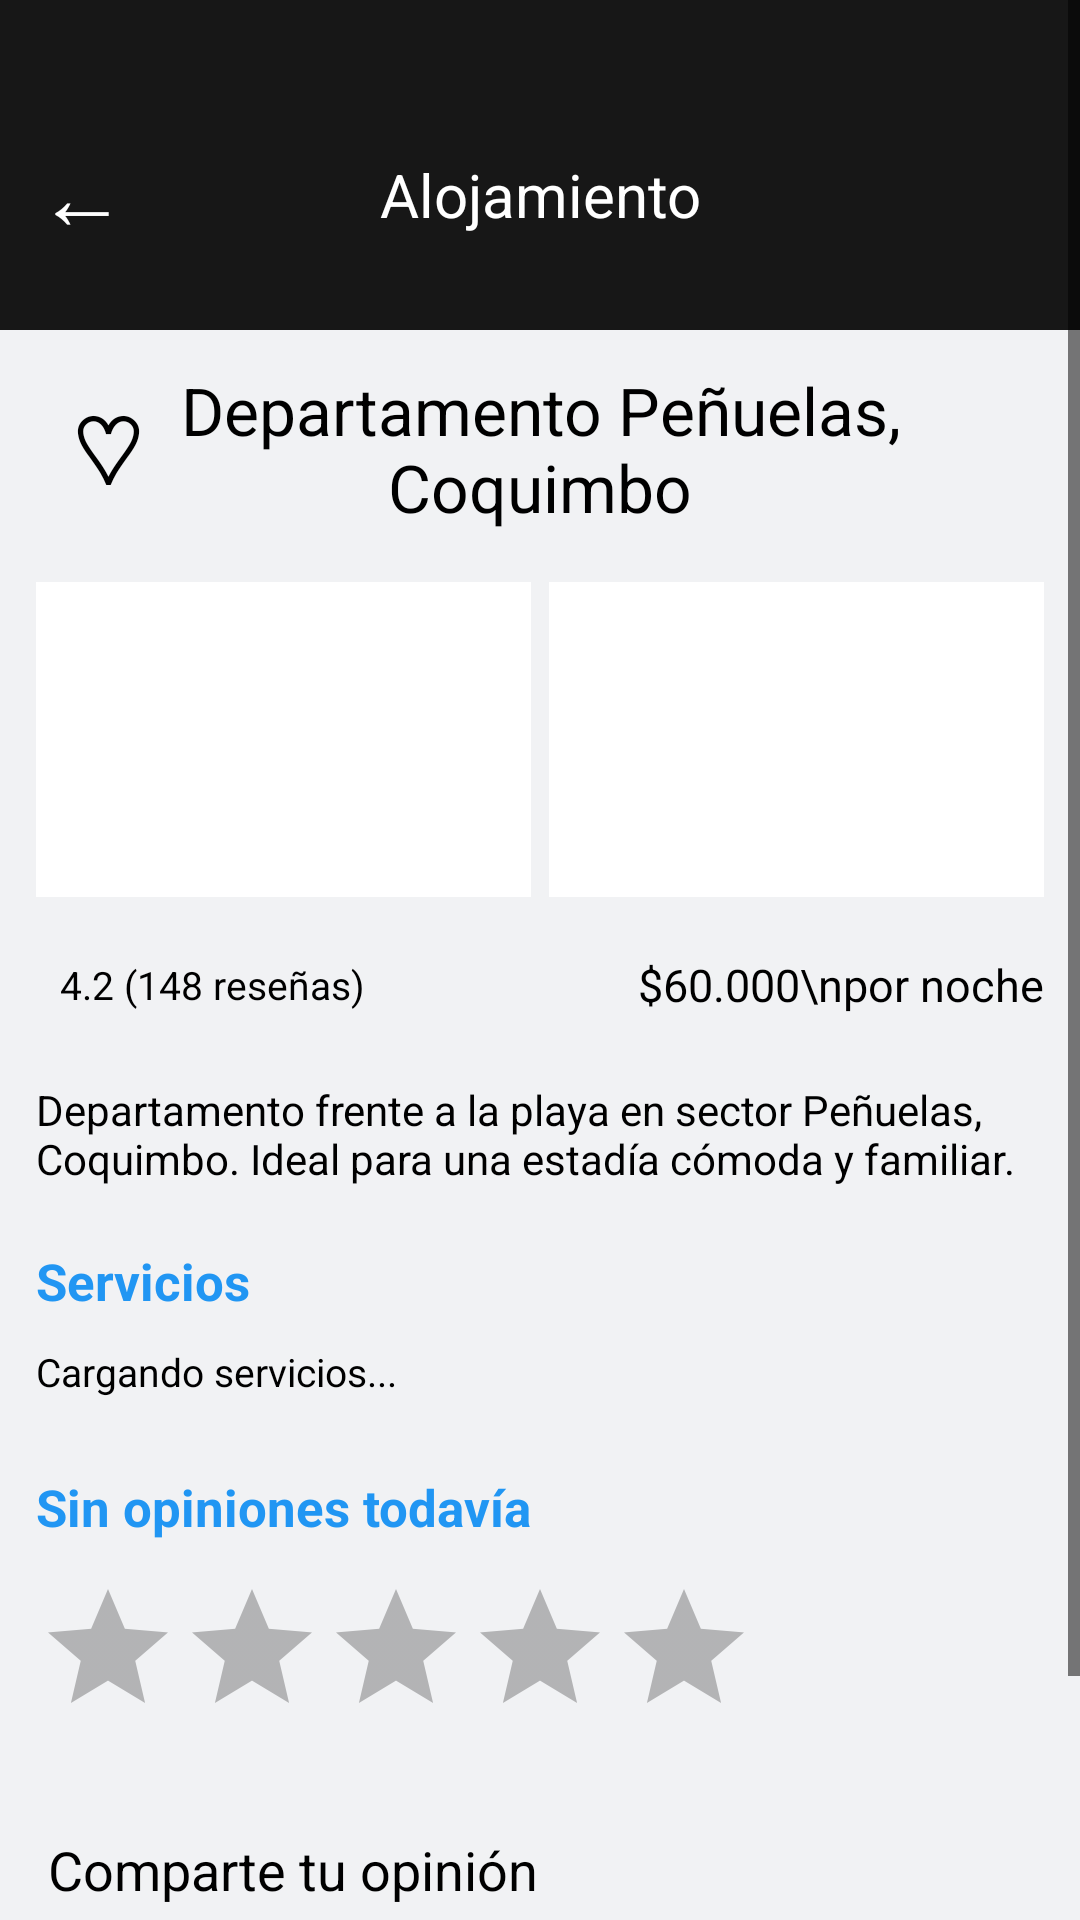

Layout XML and referenced resources for this Android screen:
<!-- AndroidManifest.xml: application theme Theme.Pipabnb -->
<!-- res/layout/detalle_alojamiento.xml -->
<?xml version="1.0" encoding="utf-8"?>
<ScrollView
    xmlns:android="http://schemas.android.com/apk/res/android"
    android:id="@+id/mainDetalle"
    android:layout_width="match_parent"
    android:layout_height="match_parent"
    android:fillViewport="true"
    android:background="#F1F2F4">

    <LinearLayout
        android:layout_width="match_parent"
        android:layout_height="wrap_content"
        android:orientation="vertical">

        
        <LinearLayout
            android:layout_width="match_parent"
            android:layout_height="110dp"
            android:background="#171717"
            android:gravity="center_vertical"
            android:paddingTop="20dp"
            android:orientation="horizontal">

            <TextView
                android:id="@+id/btnVolver"
                android:layout_width="55dp"
                android:layout_height="55dp"
                android:text="←"
                android:textSize="30sp"
                android:textColor="#FFFFFF"
                android:gravity="center"/>

            <TextView
                android:layout_width="0dp"
                android:layout_height="wrap_content"
                android:layout_weight="1"
                android:text="Alojamiento"
                android:textColor="#FFFFFF"
                android:textSize="20sp"
                android:gravity="center"/>

            <View
                android:layout_width="55dp"
                android:layout_height="1dp"/>

        </LinearLayout>

        
        <LinearLayout
            android:layout_width="match_parent"
            android:layout_height="wrap_content"
            android:orientation="vertical"
            android:padding="12dp">

            
            <LinearLayout
                android:layout_width="match_parent"
                android:layout_height="wrap_content"
                android:orientation="horizontal"
                android:gravity="center_vertical">

                <TextView
                    android:id="@+id/btnFavorito"
                    android:layout_width="48dp"
                    android:layout_height="wrap_content"
                    android:text="♡"
                    android:textSize="32sp"
                    android:textColor="#000000"
                    android:gravity="center"/>

                <TextView
                    android:id="@+id/txtNombreAlojamiento"
                    android:layout_width="0dp"
                    android:layout_height="wrap_content"
                    android:layout_weight="1"
                    android:text="Departamento Peñuelas, Coquimbo"
                    android:textSize="22sp"
                    android:textColor="#000000"
                    android:gravity="center"/>

                <View
                    android:layout_width="48dp"
                    android:layout_height="1dp"/>

            </LinearLayout>

            
            <ImageView
                android:id="@+id/imagenPrincipal"
                android:layout_width="match_parent"
                android:layout_height="wrap_content"
                android:layout_marginTop="12dp"
                android:adjustViewBounds="true"
                android:background="#FFFFFF"

                android:contentDescription="Imagen principal del alojamiento"
                android:scaleType="fitCenter"/>

            
            <LinearLayout
                android:id="@+id/galeriaSecundaria"
                android:layout_width="match_parent"
                android:layout_height="105dp"
                android:layout_marginTop="5dp"
                android:orientation="horizontal">

                <ImageView
                    android:id="@+id/imagenSecundaria1"
                    android:layout_width="0dp"
                    android:layout_height="match_parent"
                    android:layout_weight="1"
                    android:layout_marginEnd="3dp"
                    android:background="#FFFFFF"

                    android:contentDescription="Segunda imagen del alojamiento"
                    android:scaleType="fitCenter"/>

                <ImageView
                    android:id="@+id/imagenSecundaria2"
                    android:layout_width="0dp"
                    android:layout_height="match_parent"
                    android:layout_weight="1"
                    android:layout_marginStart="3dp"
                    android:background="#FFFFFF"

                    android:contentDescription="Tercera imagen del alojamiento"
                    android:scaleType="fitCenter"/>

            </LinearLayout>

            
            <LinearLayout
                android:layout_width="match_parent"
                android:layout_height="wrap_content"
                android:layout_marginTop="15dp"
                android:orientation="horizontal"
                android:gravity="center_vertical">

                <TextView
                    android:layout_width="wrap_content"
                    android:layout_height="wrap_content"
                    android:id="@+id/txtEstrellasDetalle"
                    android:textSize="21sp"
                    android:textColor="#2196F3"/>

                <TextView
                    android:id="@+id/txtValoracion"
                    android:layout_width="0dp"
                    android:layout_height="wrap_content"
                    android:layout_weight="1"
                    android:text="4.2 (148 reseñas)"
                    android:textSize="13sp"
                    android:textColor="#000000"
                    android:layout_marginStart="8dp"/>

                <TextView
                    android:id="@+id/txtPrecio"
                    android:layout_width="wrap_content"
                    android:layout_height="wrap_content"
                    android:text="$60.000\npor noche"
                    android:textSize="15sp"
                    android:textColor="#000000"
                    android:gravity="center"/>

            </LinearLayout>

            
            <TextView
                android:id="@+id/txtDescripcion"
                android:layout_width="match_parent"
                android:layout_height="wrap_content"
                android:layout_marginTop="18dp"
                android:text="Departamento frente a la playa en sector Peñuelas, Coquimbo. Ideal para una estadía cómoda y familiar."
                android:textColor="#000000"
                android:textSize="14sp"/>

            
            <TextView
                android:layout_width="match_parent"
                android:layout_height="wrap_content"
                android:layout_marginTop="20dp"
                android:text="Servicios"
                android:textSize="17sp"
                android:textStyle="bold"
                android:textColor="#2196F3"/>

            <TextView
                android:id="@+id/txtServiciosDetalle"
                android:layout_width="match_parent"
                android:layout_height="wrap_content"
                android:layout_marginTop="10dp"
                android:text="Cargando servicios..."
                android:textSize="13sp"
                android:textColor="#000000"/>

            
            <TextView
                android:id="@+id/txtPromedioCalificacion"
                android:layout_width="match_parent"
                android:layout_height="wrap_content"
                android:layout_marginTop="25dp"
                android:text="Sin opiniones todavía"
                android:textSize="17sp"
                android:textStyle="bold"
                android:textColor="#2196F3"/>

            <RatingBar
                android:id="@+id/ratingComentario"
                android:layout_width="wrap_content"
                android:layout_height="wrap_content"
                android:layout_marginTop="12dp"
                android:contentDescription="Selecciona una calificación de una a cinco estrellas"
                android:isIndicator="false"
                android:numStars="5"
                android:rating="0"
                android:stepSize="1" />

            <EditText
                android:id="@+id/inputComentario"
                android:layout_width="match_parent"
                android:layout_height="wrap_content"
                android:layout_marginTop="8dp"
                android:hint="Comparte tu opinión"
                android:textColor="#000000"
                android:textColorHint="#000000"
                android:inputType="textCapSentences|textMultiLine"
                android:maxLength="300"
                android:minLines="2" />

            <Button
                android:id="@+id/btnPublicarComentario"
                android:layout_width="match_parent"
                android:layout_height="wrap_content"
                android:layout_marginTop="8dp"
                android:text="Publicar comentario" />

            <LinearLayout
                android:id="@+id/contenedorComentarios"
                android:layout_width="match_parent"
                android:layout_height="wrap_content"
                android:layout_marginTop="12dp"
                android:orientation="vertical" />

        </LinearLayout>

    </LinearLayout>

</ScrollView>
<!-- resources referenced by this layout -->
<resources>
  <style name="Theme.Pipabnb" parent="Base.Theme.Pipabnb" />
  <style name="Base.Theme.Pipabnb" parent="Theme.Material3.Light.NoActionBar">
          <item name="android:textColorPrimary">@color/black</item>
          <item name="android:textColorSecondary">@color/black</item>
          <item name="android:textColorHint">@color/black</item>
      </style>
  <!-- not gathered from this repository: default colours our renderer supplied (Android Studio template values) -->
  <color name="black">#FF000000</color>
</resources>
